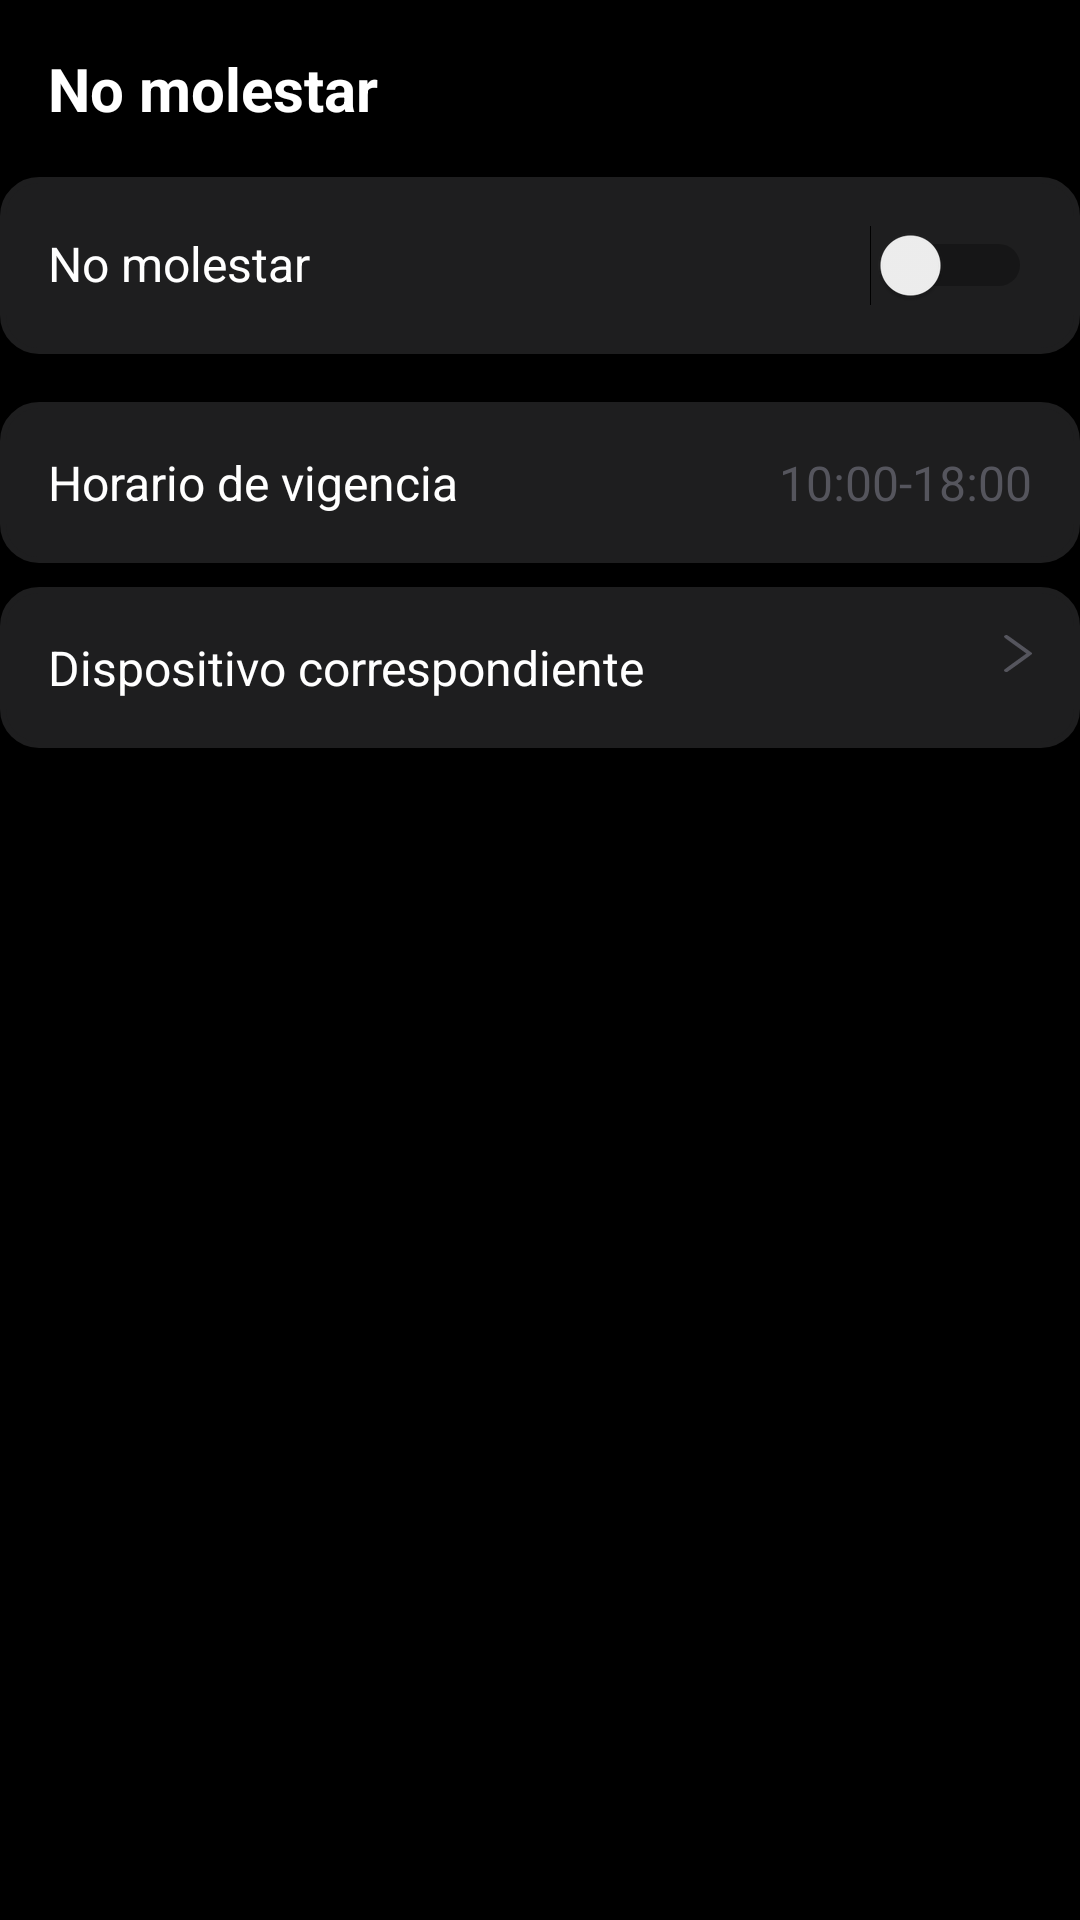

Write the Android layout XML for this screen, with the resource values it uses.
<!-- AndroidManifest.xml: activity theme Theme.AppCompat.Light.NoActionBar -->
<!-- res/layout/activity_ajustes_notificaciones_no_molestar.xml -->
<?xml version="1.0" encoding="utf-8"?>
<androidx.constraintlayout.widget.ConstraintLayout xmlns:android="http://schemas.android.com/apk/res/android"
    xmlns:app="http://schemas.android.com/apk/res-auto"
    xmlns:tools="http://schemas.android.com/tools"
    android:id="@+id/main"
    android:layout_width="match_parent"
    android:layout_height="match_parent"
    tools:context=".PantUsuario.Ajustes.ajusNotificaciones.AjustesNotificacionesNoMolestarActivity"
    android:background="@color/black">

        
        <TextView
            android:id="@+id/tvTituloNoMolestar"
            android:layout_width="wrap_content"
            android:layout_height="wrap_content"
            android:text="No molestar"
            android:textColor="@color/white"
            android:textSize="20sp"
            android:textStyle="bold"
            android:layout_marginTop="16dp"
            android:layout_marginStart="16dp"
            app:layout_constraintTop_toTopOf="parent"
            app:layout_constraintStart_toStartOf="parent" />

        
        <LinearLayout
            android:id="@+id/layoutNoMolestarSwitch"
            android:layout_width="0dp"
            android:layout_height="wrap_content"
            android:orientation="horizontal"
            android:background="@drawable/rounded_button_background"
            android:padding="16dp"
            android:layout_marginTop="16dp"
            app:layout_constraintTop_toBottomOf="@+id/tvTituloNoMolestar"
            app:layout_constraintStart_toStartOf="parent"
            app:layout_constraintEnd_toEndOf="parent">

            <TextView
                android:id="@+id/tvNoMolestar"
                android:layout_width="0dp"
                android:layout_height="wrap_content"
                android:layout_weight="1"
                android:text="No molestar"
                android:textSize="16sp"
                android:textColor="@color/white" />

            <Switch
                android:id="@+id/switchNoMolestar"
                android:layout_width="wrap_content"
                android:layout_height="wrap_content"
                android:checked="false" />
        </LinearLayout>

        
        <LinearLayout
            android:id="@+id/layoutHorarioVigencia"
            android:layout_width="0dp"
            android:layout_height="wrap_content"
            android:orientation="horizontal"
            android:background="@drawable/rounded_button_background"
            android:padding="16dp"
            android:layout_marginTop="16dp"
            app:layout_constraintTop_toBottomOf="@+id/layoutNoMolestarSwitch"
            app:layout_constraintStart_toStartOf="parent"
            app:layout_constraintEnd_toEndOf="parent">

            <TextView
                android:id="@+id/tvHorarioVigencia"
                android:layout_width="0dp"
                android:layout_height="wrap_content"
                android:layout_weight="1"
                android:text="Horario de vigencia"
                android:textSize="16sp"
                android:textColor="@color/white" />

            <TextView
                android:id="@+id/tvHorarioVigenciaValor"
                android:layout_width="wrap_content"
                android:layout_height="wrap_content"
                android:text="10:00-18:00"
                android:textSize="16sp"
                android:textColor="@color/colorGris" />
        </LinearLayout>

        <LinearLayout
            android:id="@+id/layoutDispositivoCorrespondiente"
            android:layout_width="0dp"
            android:layout_height="wrap_content"
            android:orientation="horizontal"
            android:background="@drawable/rounded_button_background"
            android:padding="16dp"
            android:layout_marginTop="8dp"
            app:layout_constraintTop_toBottomOf="@+id/layoutHorarioVigencia"
            app:layout_constraintStart_toStartOf="parent"
            app:layout_constraintEnd_toEndOf="parent">

            <TextView
                android:id="@+id/tvDispositivoCorrespondiente"
                android:layout_width="0dp"
                android:layout_height="wrap_content"
                android:layout_weight="1"
                android:text="Dispositivo correspondiente"
                android:textSize="16sp"
                android:textColor="@color/white" />

            <ImageView
                android:id="@+id/ivDispositivoCorrespondiente"
                android:layout_width="wrap_content"
                android:layout_height="wrap_content"
                android:src="@drawable/logo_derecha_normal" />
        </LinearLayout>

    </androidx.constraintlayout.widget.ConstraintLayout>
<!-- resources referenced by this layout -->
<resources>
  <color name="black">#FF000000</color>
  <color name="colorGris">#55555D</color>
  <color name="white">#FFFFFFFF</color>
  <!-- drawable logo_derecha_normal (drawable) -->
  <vector xmlns:android="http://schemas.android.com/apk/res/android"
      android:width="9.331dp"
      android:height="12.39dp"
      android:viewportWidth="9.331"
      android:viewportHeight="12.39">
    <path
        android:pathData="m0.468,12.344c-0.324,-0.102 -0.505,-0.37 -0.436,-0.645 0.029,-0.117 0.452,-0.437 3.727,-2.815l3.695,-2.683 -3.695,-2.683c-4.012,-2.914 -3.812,-2.748 -3.727,-3.077 0.045,-0.173 0.335,-0.384 0.574,-0.416 0.455,-0.062 0.192,-0.232 4.602,2.968 3.606,2.616 4.063,2.96 4.092,3.077 0.083,0.333 0.314,0.143 -4.043,3.311 -2.333,1.696 -4.076,2.936 -4.166,2.965 -0.194,0.061 -0.429,0.061 -0.622,-0z"
        android:fillColor="@color/colorGris"/>
  </vector>
  <!-- drawable rounded_button_background (drawable) -->
  <?xml version="1.0" encoding="utf-8"?>
  <shape xmlns:android="http://schemas.android.com/apk/res/android">
      
      <solid android:color="@color/colorGrisOscuro" />
  
      
      <corners android:radius="12dp" />
  
      
      <stroke
          android:width="2dp"
          android:color="@color/colorGrisOscuro" />
  
      
      <padding
          android:left="10dp"
          android:right="10dp"
          android:top="8dp"
          android:bottom="8dp" />
  </shape>
  <color name="colorGrisOscuro">#1E1E1F</color>
</resources>
